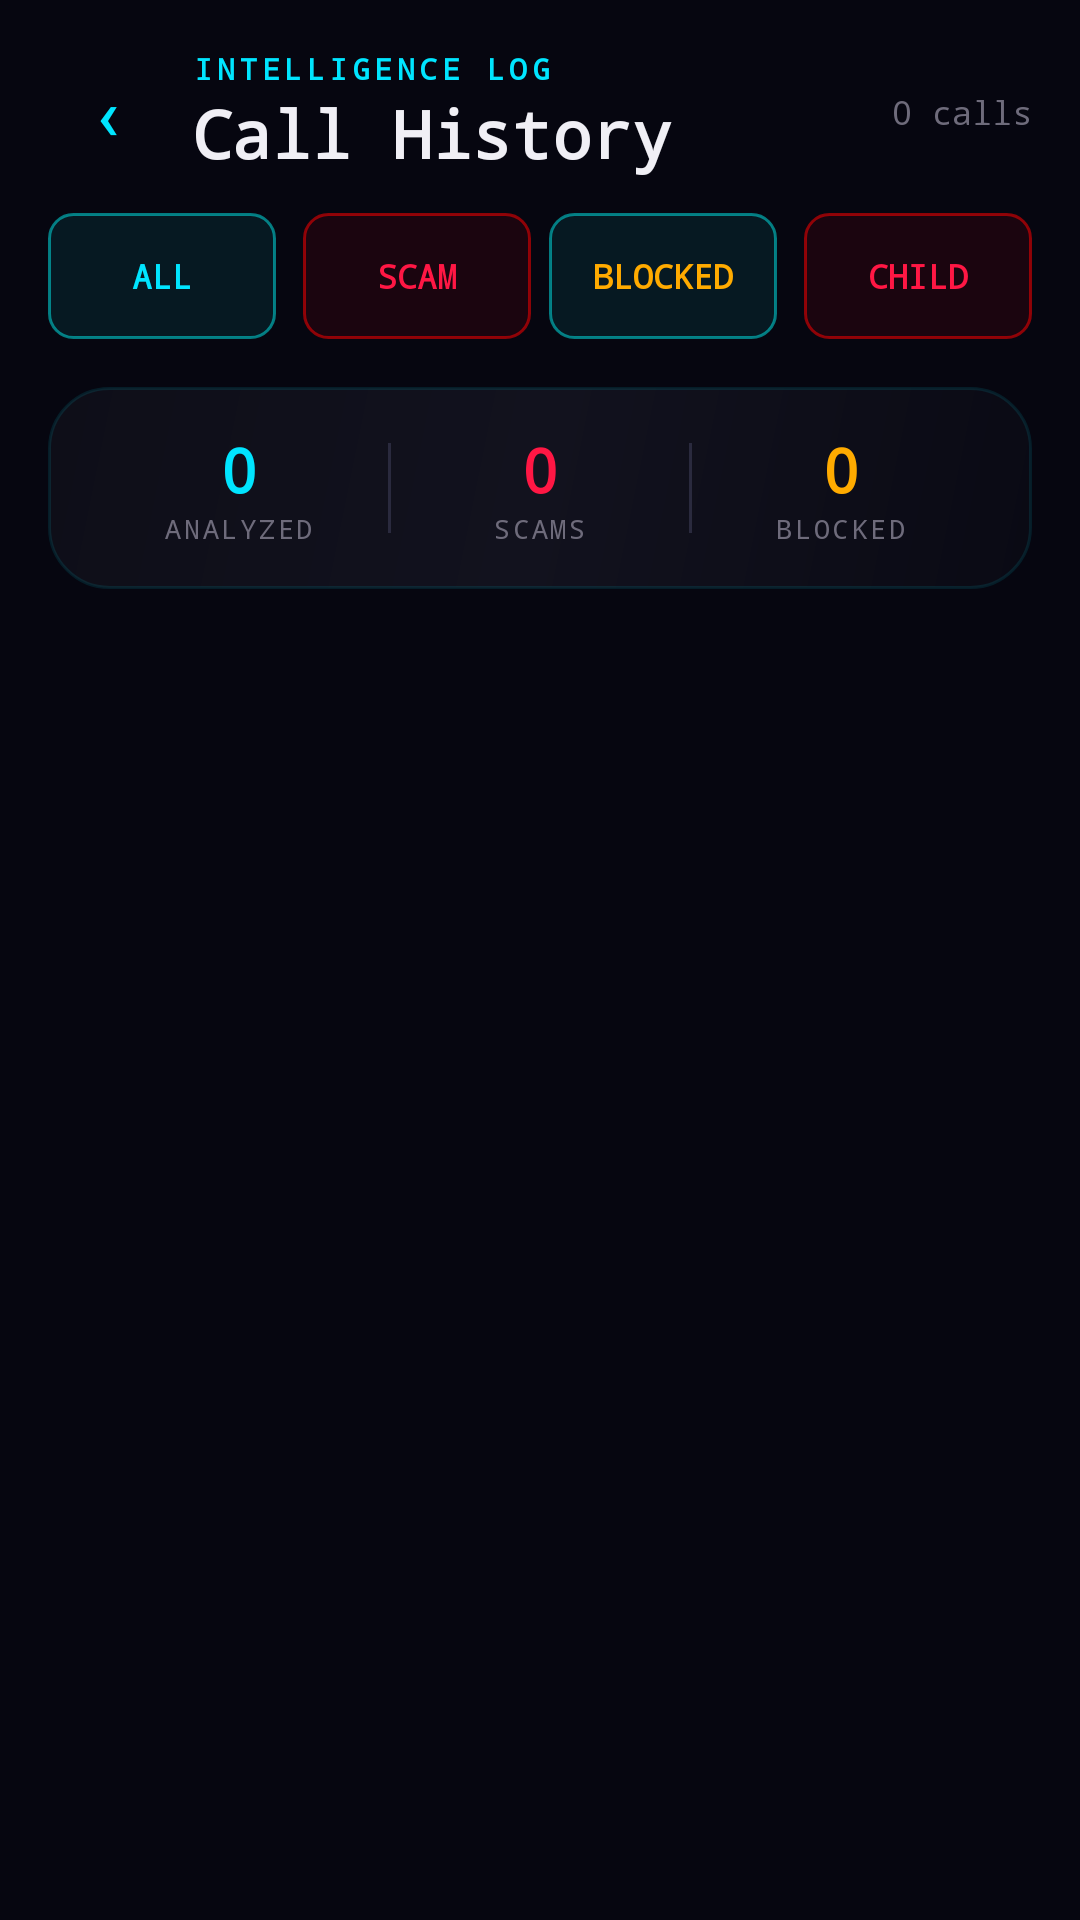

Reconstruct the res/layout file that produces this screen, plus the resources it refers to.
<!-- AndroidManifest.xml: activity theme Theme.CallTrace -->
<!-- res/layout/activity_call_history.xml -->
<?xml version="1.0" encoding="utf-8"?>
<ScrollView xmlns:android="http://schemas.android.com/apk/res/android"
    android:layout_width="match_parent"
    android:layout_height="match_parent"
    android:background="@color/obsidian_black"
    android:fillViewport="true"
    android:fitsSystemWindows="true">

    <LinearLayout
        android:layout_width="match_parent"
        android:layout_height="wrap_content"
        android:orientation="vertical"
        android:padding="16dp">

        
        <LinearLayout
            android:layout_width="match_parent"
            android:layout_height="wrap_content"
            android:orientation="horizontal"
            android:gravity="center_vertical"
            android:layout_marginBottom="8dp">

            <Button
                android:id="@+id/btn_back"
                android:layout_width="40dp"
                android:layout_height="40dp"
                android:text="‹"
                android:textSize="24sp"
                android:textColor="@color/cyber_cyan"
                android:background="@android:color/transparent"
                android:gravity="center"
                android:padding="0dp"/>

            <LinearLayout
                android:layout_width="0dp"
                android:layout_height="wrap_content"
                android:layout_weight="1"
                android:orientation="vertical"
                android:layout_marginStart="8dp">

                <TextView
                    android:layout_width="wrap_content"
                    android:layout_height="wrap_content"
                    android:text="INTELLIGENCE LOG"
                    android:textColor="@color/cyber_cyan"
                    android:textSize="10sp"
                    android:fontFamily="monospace"
                    android:letterSpacing="0.15"
                    android:textStyle="bold"/>

                <TextView
                    android:layout_width="wrap_content"
                    android:layout_height="wrap_content"
                    android:text="Call History"
                    android:textColor="@color/text_primary"
                    android:textSize="22sp"
                    android:fontFamily="monospace"
                    android:textStyle="bold"/>
            </LinearLayout>

            <TextView
                android:id="@+id/tv_total_count"
                android:layout_width="wrap_content"
                android:layout_height="wrap_content"
                android:text="0 calls"
                android:textColor="@color/text_muted"
                android:textSize="11sp"
                android:fontFamily="monospace"/>
        </LinearLayout>

        
        <LinearLayout
            android:layout_width="match_parent"
            android:layout_height="wrap_content"
            android:orientation="horizontal"
            android:gravity="center_horizontal"
            android:layout_marginTop="4dp"
            android:layout_marginBottom="16dp">

            <Button
                android:id="@+id/btn_filter_all"
                android:layout_width="0dp"
                android:layout_height="42dp"
                android:layout_weight="1"
                android:text="ALL"
                android:textColor="@color/cyber_cyan"
                android:textSize="11sp"
                android:fontFamily="monospace"
                android:textStyle="bold"
                android:background="@drawable/menu_button_cyan"
                android:layout_marginEnd="6dp"/>

            <Button
                android:id="@+id/btn_filter_scam"
                android:layout_width="0dp"
                android:layout_height="42dp"
                android:layout_weight="1"
                android:text="SCAM"
                android:textColor="@color/neon_crimson"
                android:textSize="11sp"
                android:fontFamily="monospace"
                android:textStyle="bold"
                android:background="@drawable/menu_button_red"
                android:layout_marginStart="3dp"
                android:layout_marginEnd="3dp"/>

            <Button
                android:id="@+id/btn_filter_blocked"
                android:layout_width="0dp"
                android:layout_height="42dp"
                android:layout_weight="1"
                android:text="BLOCKED"
                android:textColor="@color/neon_amber"
                android:textSize="11sp"
                android:fontFamily="monospace"
                android:textStyle="bold"
                android:background="@drawable/menu_button_cyan"
                android:layout_marginStart="3dp"
                android:layout_marginEnd="3dp"/>

            <Button
                android:id="@+id/btn_filter_child_safety"
                android:layout_width="0dp"
                android:layout_height="42dp"
                android:layout_weight="1"
                android:text="CHILD"
                android:textColor="@color/neon_crimson"
                android:textSize="11sp"
                android:fontFamily="monospace"
                android:textStyle="bold"
                android:background="@drawable/menu_button_red"
                android:layout_marginStart="6dp"/>
        </LinearLayout>

        
        <LinearLayout
            android:layout_width="match_parent"
            android:layout_height="wrap_content"
            android:orientation="horizontal"
            android:gravity="center"
            android:background="@drawable/section_card_bg"
            android:padding="14dp"
            android:layout_marginBottom="16dp">

            <LinearLayout
                android:layout_width="0dp"
                android:layout_height="wrap_content"
                android:layout_weight="1"
                android:orientation="vertical"
                android:gravity="center">

                <TextView
                    android:id="@+id/tv_stat_total"
                    android:layout_width="wrap_content"
                    android:layout_height="wrap_content"
                    android:text="0"
                    android:textColor="@color/cyber_cyan"
                    android:textSize="20sp"
                    android:fontFamily="monospace"
                    android:textStyle="bold"/>

                <TextView
                    android:layout_width="wrap_content"
                    android:layout_height="wrap_content"
                    android:text="ANALYZED"
                    android:textColor="@color/text_muted"
                    android:textSize="9sp"
                    android:fontFamily="monospace"
                    android:letterSpacing="0.1"/>
            </LinearLayout>

            <View
                android:layout_width="1dp"
                android:layout_height="30dp"
                android:background="@color/obsidian_200"/>

            <LinearLayout
                android:layout_width="0dp"
                android:layout_height="wrap_content"
                android:layout_weight="1"
                android:orientation="vertical"
                android:gravity="center">

                <TextView
                    android:id="@+id/tv_stat_scam"
                    android:layout_width="wrap_content"
                    android:layout_height="wrap_content"
                    android:text="0"
                    android:textColor="@color/neon_crimson"
                    android:textSize="20sp"
                    android:fontFamily="monospace"
                    android:textStyle="bold"/>

                <TextView
                    android:layout_width="wrap_content"
                    android:layout_height="wrap_content"
                    android:text="SCAMS"
                    android:textColor="@color/text_muted"
                    android:textSize="9sp"
                    android:fontFamily="monospace"
                    android:letterSpacing="0.1"/>
            </LinearLayout>

            <View
                android:layout_width="1dp"
                android:layout_height="30dp"
                android:background="@color/obsidian_200"/>

            <LinearLayout
                android:layout_width="0dp"
                android:layout_height="wrap_content"
                android:layout_weight="1"
                android:orientation="vertical"
                android:gravity="center">

                <TextView
                    android:id="@+id/tv_stat_blocked"
                    android:layout_width="wrap_content"
                    android:layout_height="wrap_content"
                    android:text="0"
                    android:textColor="@color/neon_amber"
                    android:textSize="20sp"
                    android:fontFamily="monospace"
                    android:textStyle="bold"/>

                <TextView
                    android:layout_width="wrap_content"
                    android:layout_height="wrap_content"
                    android:text="BLOCKED"
                    android:textColor="@color/text_muted"
                    android:textSize="9sp"
                    android:fontFamily="monospace"
                    android:letterSpacing="0.1"/>
            </LinearLayout>
        </LinearLayout>

        
        <ProgressBar
            android:id="@+id/progress_loading"
            android:layout_width="32dp"
            android:layout_height="32dp"
            android:layout_gravity="center"
            android:indeterminateTint="@color/cyber_cyan"
            android:visibility="visible"/>

        
        <LinearLayout
            android:id="@+id/layout_empty"
            android:layout_width="match_parent"
            android:layout_height="wrap_content"
            android:orientation="vertical"
            android:gravity="center"
            android:padding="40dp"
            android:visibility="gone">

            <TextView
                android:layout_width="wrap_content"
                android:layout_height="wrap_content"
                android:text="🛡️"
                android:textSize="48sp"/>

            <TextView
                android:layout_width="wrap_content"
                android:layout_height="wrap_content"
                android:text="No calls analyzed yet"
                android:textColor="@color/text_dim"
                android:textSize="14sp"
                android:fontFamily="monospace"
                android:layout_marginTop="12dp"/>

            <TextView
                android:layout_width="wrap_content"
                android:layout_height="wrap_content"
                android:text="Start Call Trace and answer an incoming call\nto see analysis history here"
                android:textColor="@color/text_muted"
                android:textSize="12sp"
                android:fontFamily="monospace"
                android:gravity="center"
                android:layout_marginTop="8dp"/>
        </LinearLayout>

        
        <LinearLayout
            android:id="@+id/layout_call_entries"
            android:layout_width="match_parent"
            android:layout_height="wrap_content"
            android:orientation="vertical"
            android:layout_marginTop="4dp"/>

    </LinearLayout>
</ScrollView>
<!-- resources referenced by this layout -->
<resources>
  <color name="cyber_cyan">#00E5FF</color>
  <color name="neon_amber">#FFAB00</color>
  <color name="neon_crimson">#FF1744</color>
  <color name="obsidian_200">#2A2A3E</color>
  <color name="obsidian_black">#060610</color>
  <color name="text_dim">#9A97A8</color>
  <color name="text_muted">#6E6B7B</color>
  <color name="text_primary">#F0EFF5</color>
  <!-- drawable menu_button_cyan (drawable) -->
  <?xml version="1.0" encoding="utf-8"?>
  <shape xmlns:android="http://schemas.android.com/apk/res/android"
      android:shape="rectangle">
      <solid android:color="#1300FFFF" />
      <corners android:radius="8dp" />
      <stroke
          android:width="1dp"
          android:color="#7700FFFF" />
  </shape>
  <!-- drawable menu_button_red (drawable) -->
  <?xml version="1.0" encoding="utf-8"?>
  <shape xmlns:android="http://schemas.android.com/apk/res/android"
      android:shape="rectangle">
      <solid android:color="#16FF0000" />
      <corners android:radius="8dp" />
      <stroke
          android:width="1dp"
          android:color="#88FF0000" />
  </shape>
  <!-- drawable section_card_bg (drawable) -->
  <?xml version="1.0" encoding="utf-8"?>
  <shape xmlns:android="http://schemas.android.com/apk/res/android"
      android:shape="rectangle">
      <gradient
          android:angle="135"
          android:startColor="#0A0A14"
          android:centerColor="#12121E"
          android:endColor="#0E0E18" />
      <corners android:radius="20dp" />
      <stroke
          android:width="1dp"
          android:color="#1A00E5FF" />
  </shape>
  <style name="Theme.CallTrace" parent="Theme.AppCompat.NoActionBar">
          <item name="android:windowBackground">@color/obsidian_black</item>
          <item name="android:statusBarColor">@android:color/transparent</item>
          <item name="android:navigationBarColor">@color/obsidian_black</item>
          <item name="android:windowTranslucentStatus">true</item>
          <item name="android:textColor">@color/text_primary</item>
          <item name="colorPrimary">@color/cyber_cyan</item>
          <item name="colorPrimaryDark">@color/cyber_cyan_dim</item>
          <item name="colorAccent">@color/cyber_cyan</item>
          <item name="android:windowAnimationStyle">@style/WindowAnimations</item>
      </style>
  <color name="cyber_cyan_dim">#0097A7</color>
  <style name="WindowAnimations">
          <item name="android:windowEnterAnimation">@android:anim/fade_in</item>
          <item name="android:windowExitAnimation">@android:anim/fade_out</item>
      </style>
</resources>
